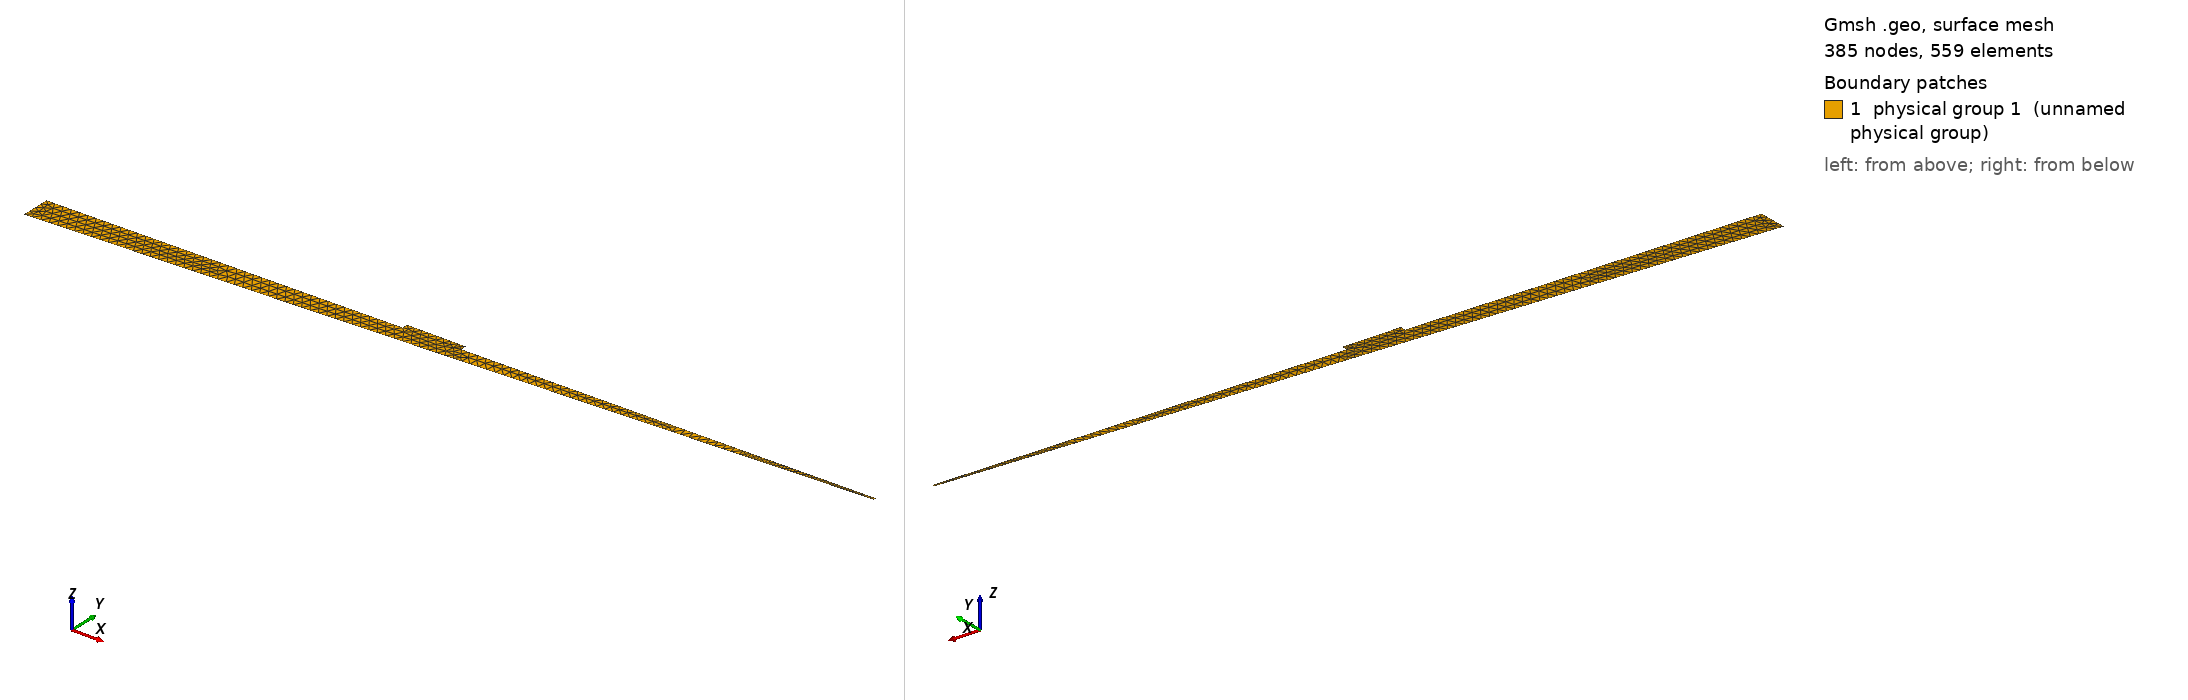

Gmsh geometry script, surface-meshed: 385 nodes, 559 surface elements. Boundary patches (legend numbers): 1 physical group 1 (unnamed physical group). Left view from above one corner, right view from below the opposite corner. Legend entries are the model's physical surfaces. The drawing asked Gmsh for element sizes between 1% and 20% of the model's largest extent; the script's own settings can give other sizes.

=== 2d_thwaites_grounding_zone_crevasse.geo (drawn) ===
km = 1000;

// Cavity geometry

Point(1) = {0, -520, 0, 5.0};
Point(2) = {0, -620, 0, 5.0};
Point(3) = {2800,-490, 0, 5.0};
Point(4) = {2800, -480, 0, 5.0};

// Crevasse
Point(5) = {1400, -500, 0, 5.0};
Point(6) = {1400, -480, 0, 5.0};
Point(7) = {1200, -480, 0, 5.0};
Point(8) = {1200, -500, 0, 5.0};

// Connect up ocean cavity points
Line(1) = {1, 2};
Line(2) = {2, 3};
Line(3) = {3, 4};
Line(4) = {4, 5};
Line(5) = {5, 6};
Line(6) = {6, 7};
Line(7) = {7, 8};
Line(8) = {8, 1};


// Assign Physical groups
Physical Line(1) = {3};
Physical Line(2) = {1};
Physical Line(3) = {2};
Physical Line(4) = {4, 5, 6, 7, 8};

Line Loop(11) = {8, 1, 2, 3, 4, 5, 6, 7};
Plane Surface(12) = {11};

Physical Surface(1) = {12};
